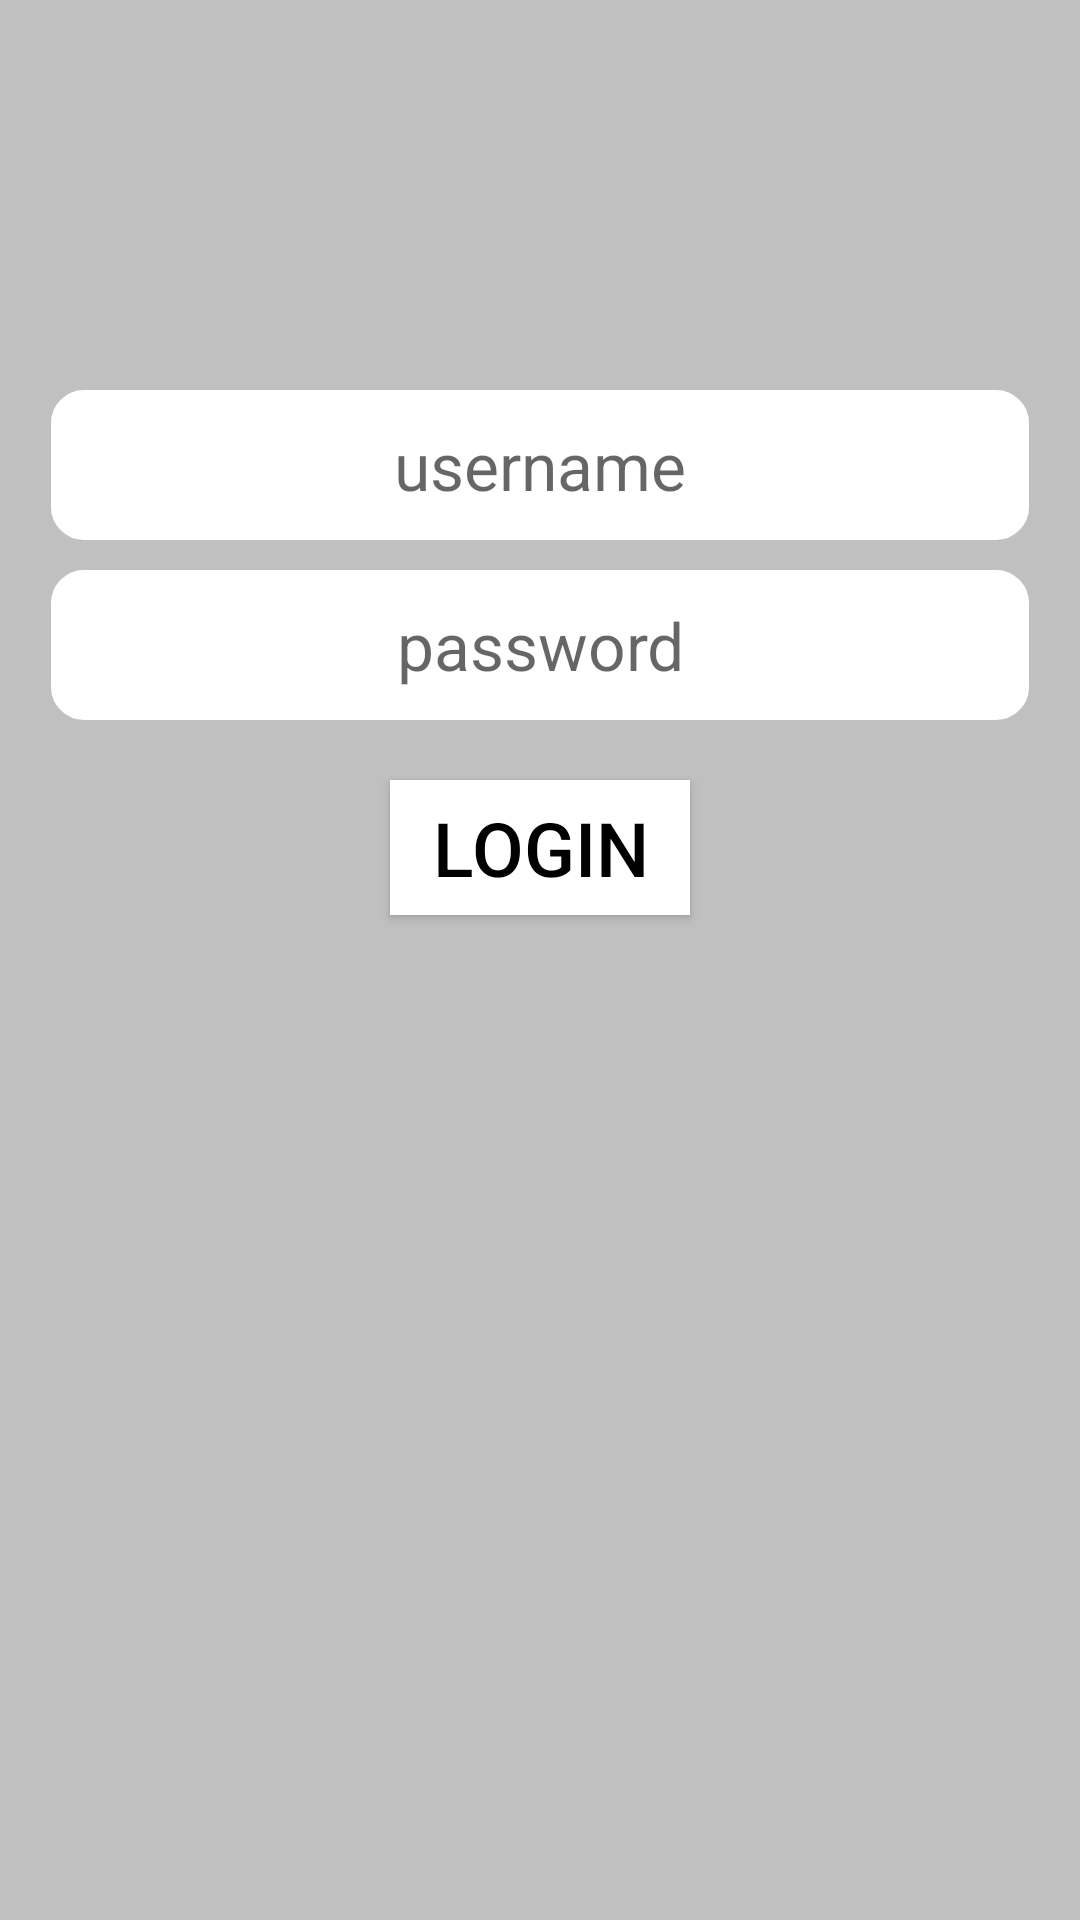

This screen was rendered from an Android layout file. Write that file and the resources it references.
<!-- AndroidManifest.xml: application theme AppTheme -->
<!-- res/layout/activity_login.xml -->
<?xml version="1.0" encoding="utf-8"?>
<android.support.design.widget.CoordinatorLayout
    xmlns:android="http://schemas.android.com/apk/res/android"
    xmlns:app="http://schemas.android.com/apk/res-auto"
    xmlns:tools="http://schemas.android.com/tools"
    android:layout_width="match_parent"
    android:layout_height="match_parent"
    android:fitsSystemWindows="true"
    android:background="#C0C0C0"
    tools:context="com.example.rahul.myapplication.Login">


    <EditText
        android:id="@+id/username"
        android:layout_width="match_parent"
        android:layout_height="50dp"
        android:layout_centerHorizontal="true"
        android:layout_centerVertical="true"
        android:hint="username"
        android:layout_marginTop="130dp"
        android:layout_marginLeft="17dp"
        android:layout_marginRight="17dp"
        android:ems="9"
        android:singleLine="true"
        android:textColor="#B0B0B0"
        android:textSize="22dp"
        android:background="@drawable/rounded_edittext"
        android:gravity="center"
        android:textIsSelectable="false"
        android:textAlignment="center" />
    <EditText
        android:id="@+id/password"
        android:layout_width="match_parent"
        android:layout_height="50dp"
        android:layout_centerHorizontal="true"
        android:layout_centerVertical="true"
        android:hint="password"
        android:layout_marginTop="190dp"
        android:layout_marginLeft="17dp"
        android:layout_marginRight="17dp"
        android:ems="10"
        android:textColor="#B0B0B0"
        android:textSize="22dp"
        android:background="@drawable/rounded_edittext"
        android:gravity="center"
        />

    <Button
        android:layout_width="100dp"
        android:layout_height="45dp"
        android:layout_centerHorizontal="true"
        android:layout_centerVertical="true"
        android:layout_marginRight="17dp"
        android:foregroundGravity="center"
        android:text="LOGIN"
        android:textSize="25dp"
        android:textColor="#000000"
        android:id="@+id/login"
        android:layout_marginTop="260dp"
        android:layout_marginLeft="130dp"
        android:background="#FFFFFF"
        
        />



</android.support.design.widget.CoordinatorLayout>
<!-- resources referenced by this layout -->
<resources>
  <!-- drawable rounded_edittext (drawable) -->
  <?xml version="1.0" encoding="utf-8"?>
  <selector xmlns:android="http://schemas.android.com/apk/res/android">
      <item>
          <shape android:shape="rectangle">
              <solid android:color="#ffffff"/>
              <corners android:radius="10dp" />
              <stroke
                  android:width="2dp"
                  android:color="#FFFFFF"
                  />
          </shape>
      </item>
  </selector>
  <style name="AppTheme" parent="Base.Theme.AppCompat.Light.DarkActionBar">
          
          <item name="colorPrimary">@color/colorPrimary</item>
          <item name="colorPrimaryDark">@color/colorPrimaryDark</item>
          <item name="colorAccent">@color/colorAccent</item>
      </style>
  <color name="colorPrimary">#696969</color>
  <color name="colorPrimaryDark">#303F9F</color>
  <color name="colorAccent">#FF4081</color>
</resources>
